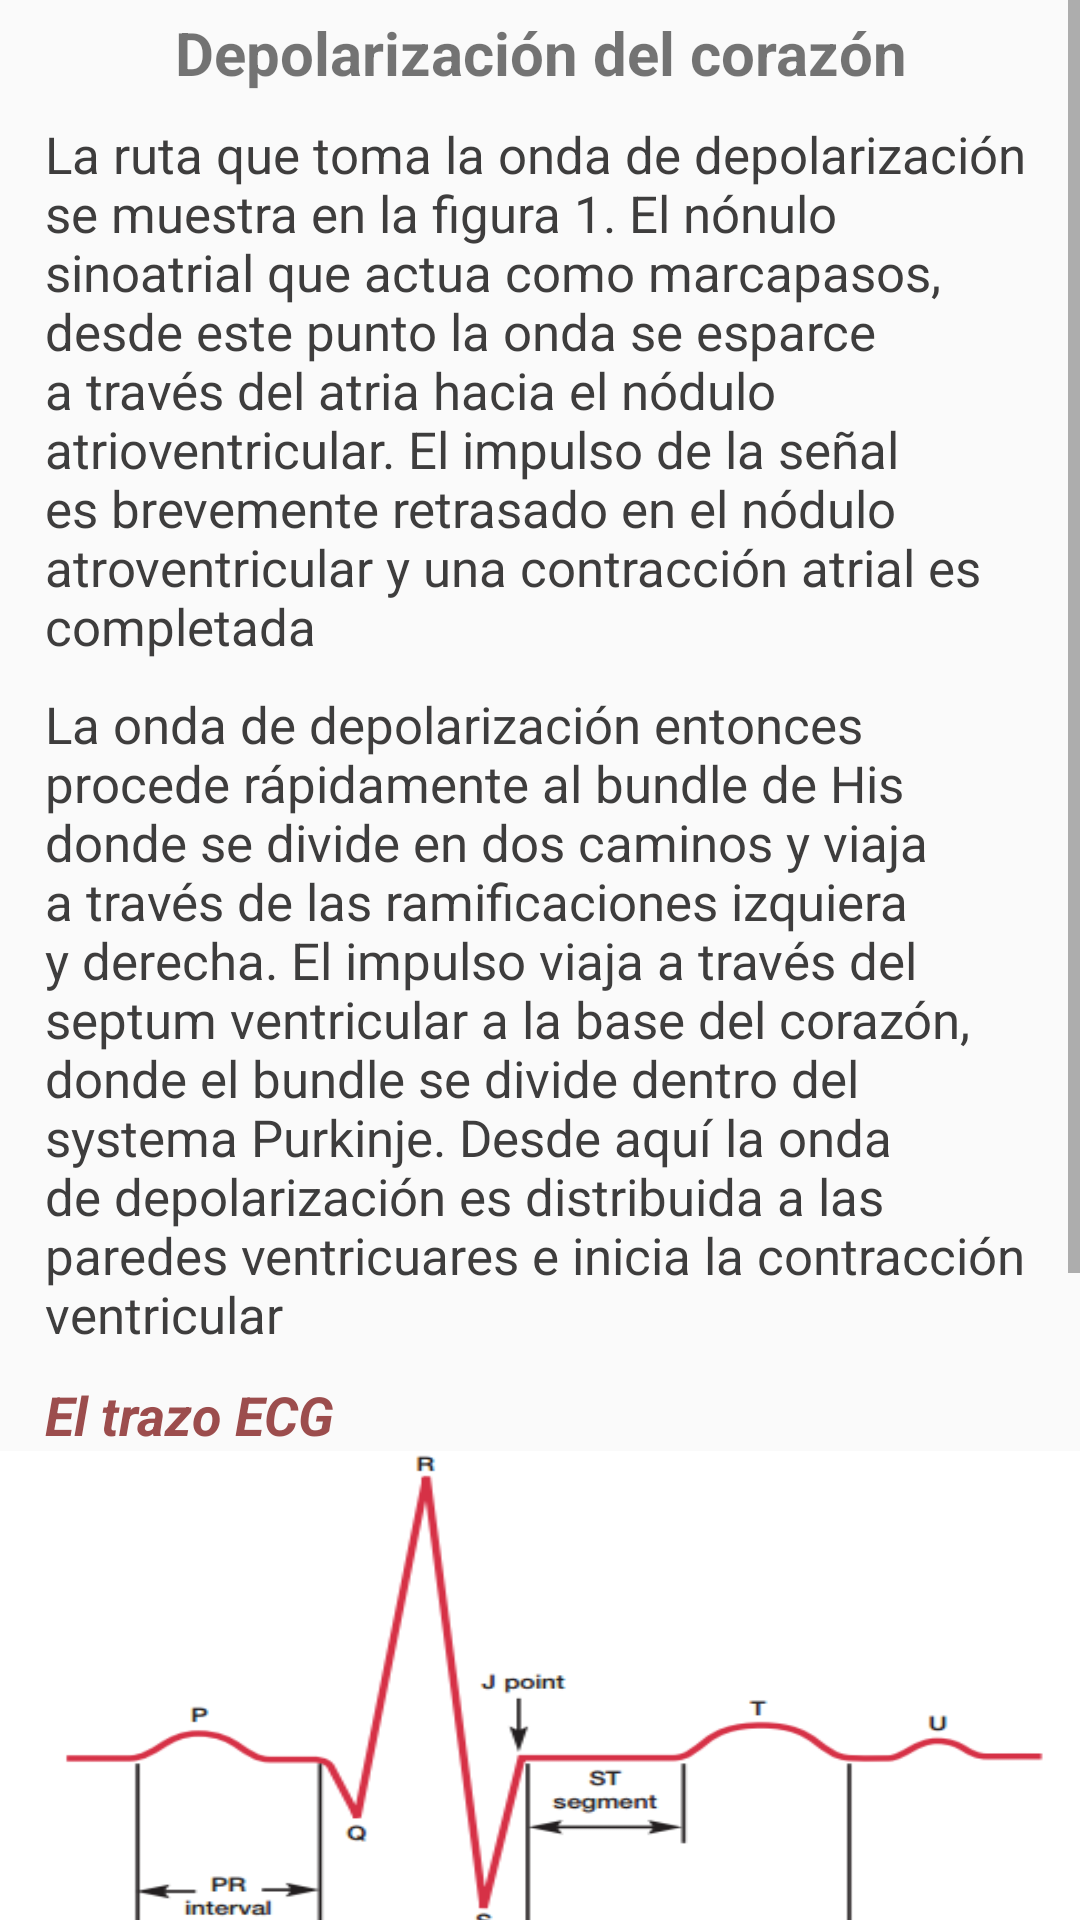

Produce the Android XML layout that renders to this screen, including the resource entries it uses.
<!-- AndroidManifest.xml: application theme AppTheme -->
<!-- res/layout/fragment_page_one.xml -->
<ScrollView
    xmlns:android="http://schemas.android.com/apk/res/android"
    xmlns:tools="http://schemas.android.com/tools"
    android:layout_width="match_parent"
    android:layout_height="match_parent">

    <LinearLayout
        android:orientation="vertical"
        android:layout_width="match_parent"
        android:layout_height="match_parent"
        tools:context=".LessonsFragments.Lesson1.PageOne"
        android:baselineAligned="false">

        <TextView
            android:id="@+id/text_L1P1_title"
            android:textSize="20sp"
            android:layout_width="match_parent"
            android:layout_height="35dp"
            android:layout_marginLeft="5dp"
            android:layout_marginRight="5dp"
            android:gravity="center"
            android:text="Depolarización del corazón"
            android:textStyle="bold"
            />

        <TextView
            android:id="@+id/text_L1P1"
            android:textSize="17sp"
            android:textColor="#3e3d3d"
            android:layout_width="match_parent"
            android:paddingLeft="10dp"
            android:paddingRight="10dp"
            android:layout_height="wrap_content"
            android:layout_marginLeft="5dp"
            android:layout_marginRight="5dp"
            android:layout_marginTop="5dp"
            android:gravity="fill_horizontal"
            android:text="@string/str_L1_P1_1"
            />
        <TextView
            android:layout_width="match_parent"
            android:layout_height="wrap_content"
            android:textColor="#3e3d3d"
            android:textSize="17sp"
            android:paddingLeft="10dp"
            android:paddingRight="10dp"
            android:layout_marginLeft="5dp"
            android:layout_marginRight="5dp"
            android:layout_marginTop="10dp"
            android:text="@string/str_L1_P1_2"
            />

        <TextView
            android:layout_width="match_parent"
            android:layout_height="wrap_content"
            android:textColor="#9c4d4d"
            android:textSize="18sp"
            android:layout_marginLeft="5dp"
            android:layout_marginRight="5dp"
            android:layout_marginTop="10dp"
            android:textStyle="bold|italic"
            android:paddingLeft="10dp"
            android:text="El trazo ECG"
            />
        
        <ImageView
            android:layout_width="match_parent"
            android:layout_height="200dp"
            android:scaleType="fitXY"
            android:src="@drawable/image_ecg"
            />

        <TextView
            android:layout_width="match_parent"
            android:layout_height="wrap_content"
            android:textColor="#3e3d3d"
            android:textSize="17sp"
            android:layout_marginLeft="5dp"
            android:paddingLeft="10dp"
            android:paddingRight="10dp"
            android:layout_marginRight="5dp"
            android:layout_marginTop="10dp"
            android:text="@string/str_L1_P1_3"
            />

        <TextView
            android:layout_width="match_parent"
            android:layout_height="wrap_content"
            android:textColor="#080808"
            android:textStyle="bold"
            android:textSize="17sp"
            android:layout_marginLeft="5dp"
            android:layout_marginRight="5dp"
            android:layout_marginTop="10dp"
            android:text="La onda P"
            />

        <TextView
            android:layout_width="match_parent"
            android:layout_height="wrap_content"
            android:textColor="#3e3d3d"
            android:textSize="17sp"
            android:paddingLeft="10dp"
            android:paddingRight="10dp"
            android:layout_marginLeft="5dp"
            android:layout_marginRight="5dp"
            android:layout_marginTop="10dp"
            android:text="@string/str_L1_P1_4"
            />

        <TextView
            android:layout_width="match_parent"
            android:layout_height="wrap_content"
            android:textColor="#080808"
            android:textStyle="bold"
            android:textSize="17sp"
            android:layout_marginLeft="5dp"
            android:layout_marginRight="5dp"
            android:layout_marginTop="10dp"
            android:text="El intervalo PR"
            />
        <TextView
            android:layout_width="match_parent"
            android:layout_height="wrap_content"
            android:textColor="#3e3d3d"
            android:textSize="17sp"
            android:layout_marginLeft="5dp"
            android:layout_marginRight="5dp"
            android:layout_marginTop="10dp"
            android:paddingLeft="10dp"
            android:paddingRight="10dp"
            android:text="@string/str_L1_P1_5"
            />
    </LinearLayout>


</ScrollView>
<!-- resources referenced by this layout -->
<resources>
  <!-- drawable image_ecg: png bitmap (drawable, 20678 bytes) -->
  <string name="str_L1_P1_1">La ruta que toma la onda de depolarización se muestra en la figura 1. El nónulo sinoatrial que actua como marcapasos,
          desde este punto la onda se esparce a través del atria hacia el nódulo atrioventricular.
          El impulso de la señal es brevemente retrasado en el nódulo atroventricular y una contracción atrial es completada
      </string>
  <string name="str_L1_P1_2">La onda de depolarización entonces procede rápidamente al bundle de His donde
      se divide en dos caminos y viaja a través de las ramificaciones izquiera y derecha. El impulso viaja a través del
      septum ventricular a la base del corazón, donde el bundle se divide dentro del systema Purkinje. Desde aquí la onda de
      depolarización es distribuida a las paredes ventricuares e inicia la contracción ventricular</string>
  <string name="str_L1_P1_3">El ECG procesa la señal tomada con los electrodos para producir una representación fráfica
      de la actividad eléctrica del corazón del paciente</string>
  <string name="str_L1_P1_4">La onda P es una pequeña deflección que representa la depolarización atrial</string>
  <string name="str_L1_P1_5">El intervalo PR es el tiempo entre la primera deflección de la onda P y la primera
      deflección del  complejo QRS</string>
  <style name="AppTheme" parent="Theme.AppCompat.Light.DarkActionBar">
          
          <item name="colorPrimary">@color/colorPrimary</item>
          <item name="colorPrimaryDark">@color/colorPrimaryDark</item>
          <item name="colorAccent">@color/colorAccent</item>
      </style>
  <color name="colorPrimary">#b62323</color>
  <color name="colorPrimaryDark">#9f3036</color>
  <color name="colorAccent">#40ffd2</color>
</resources>
